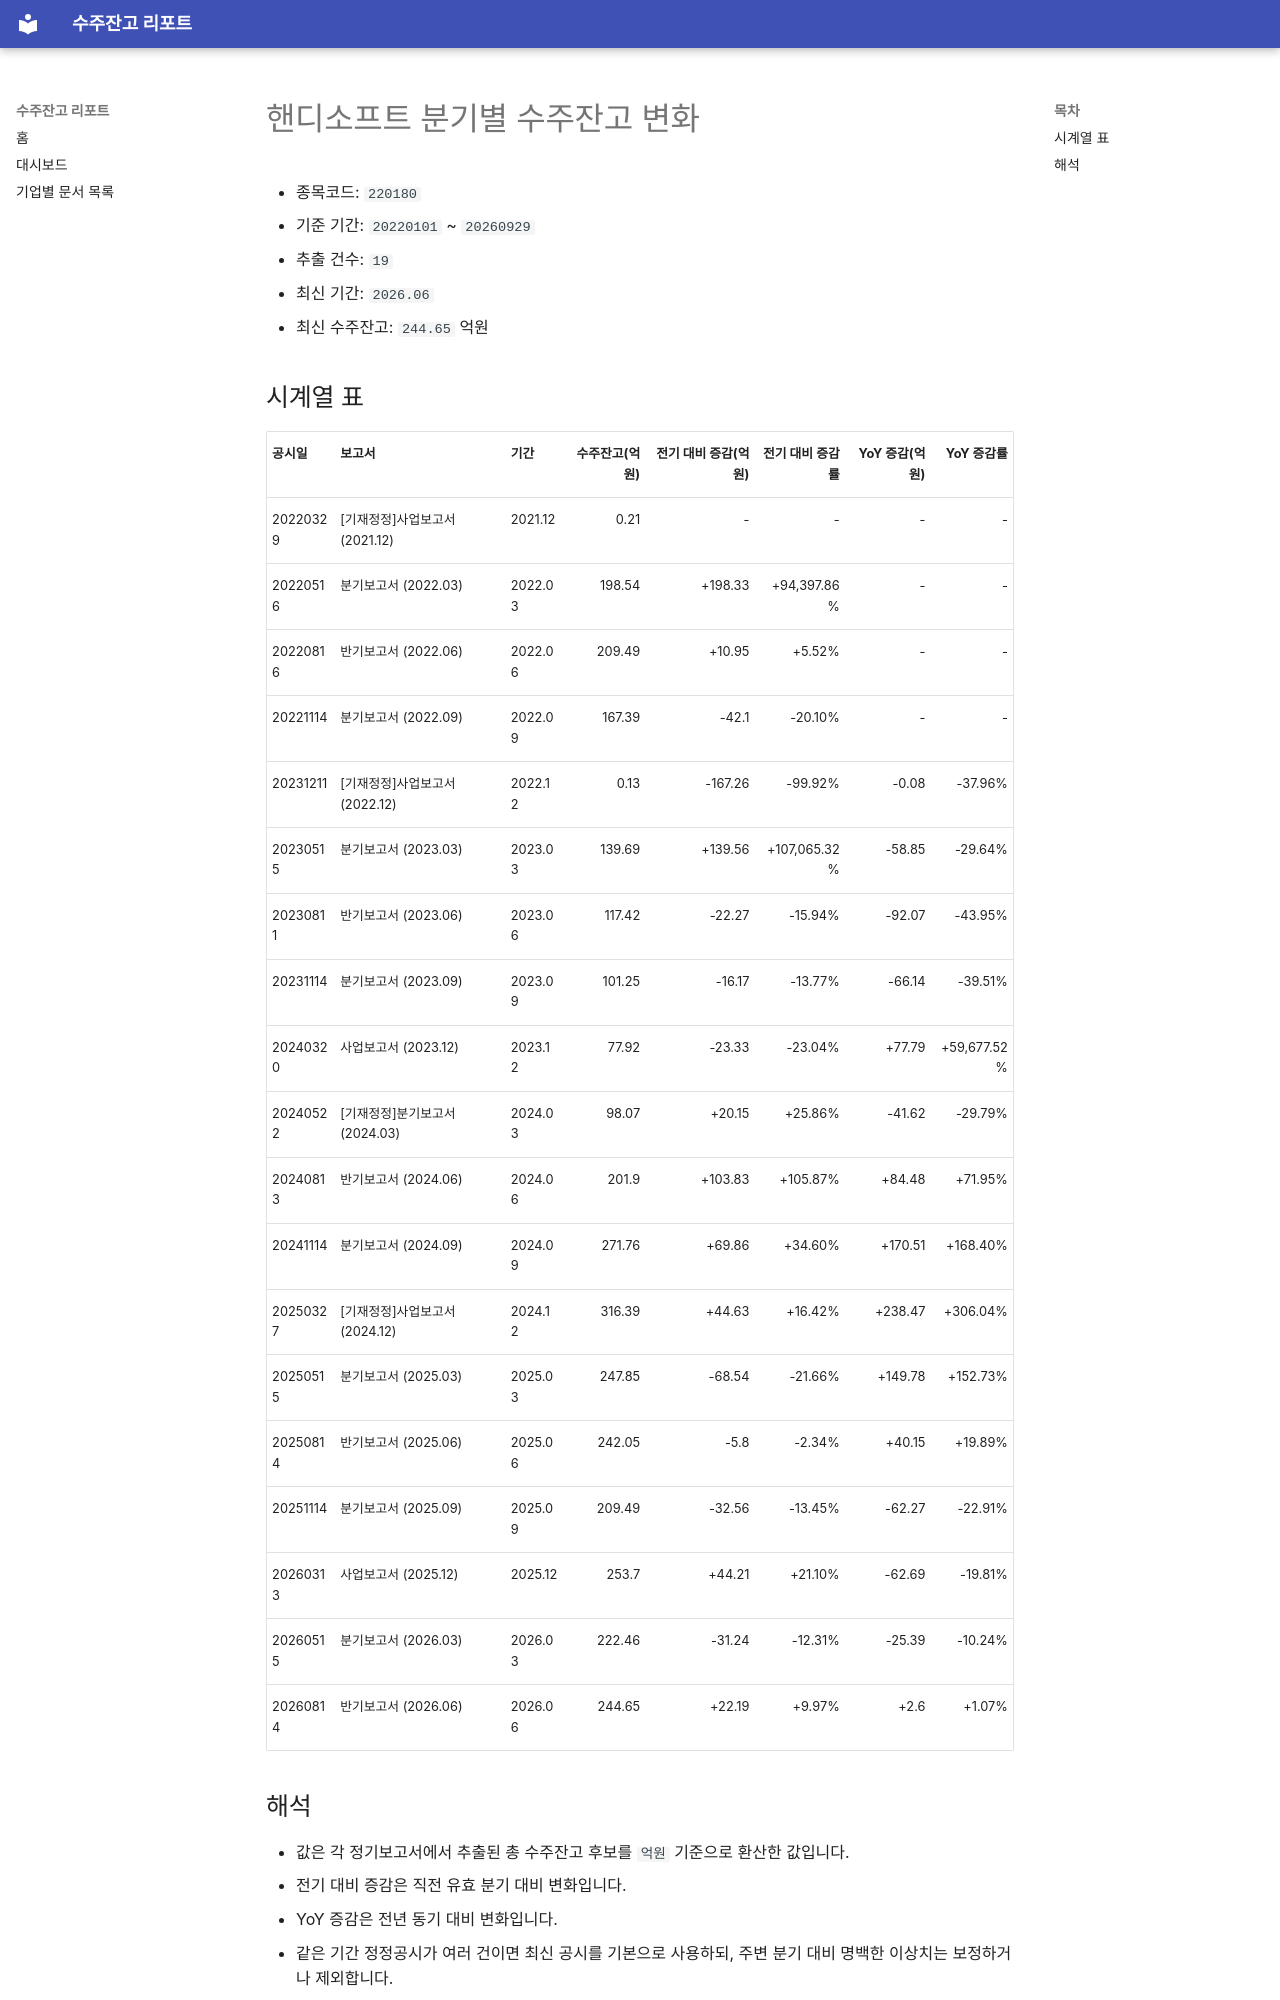

repository: agent-jaden/order-backlog-dashboard · page: companies/핸디소프트_수주잔고(220180)/index.html · generator: mkdocs

# 핸디소프트 분기별 수주잔고 변화

- 종목코드: `220180`
- 기준 기간: `20220101` ~ `20260929`
- 추출 건수: `19`
- 최신 기간: `2026.06`
- 최신 수주잔고: `244.65` 억원

## 시계열 표

| 공시일 | 보고서 | 기간 | 수주잔고(억원) | 전기 대비 증감(억원) | 전기 대비 증감률 | YoY 증감(억원) | YoY 증감률 |
| --- | --- | --- | ---: | ---: | ---: | ---: | ---: |
| 20220329 | [기재정정]사업보고서 (2021.12) | 2021.12 | 0.21 | - | - | - | - |
| 20220516 | 분기보고서 (2022.03) | 2022.03 | 198.54 | +198.33 | +94,397.86% | - | - |
| 20220816 | 반기보고서 (2022.06) | 2022.06 | 209.49 | +10.95 | +5.52% | - | - |
| 20221114 | 분기보고서 (2022.09) | 2022.09 | 167.39 | -42.1 | -20.10% | - | - |
| 20231211 | [기재정정]사업보고서 (2022.12) | 2022.12 | 0.13 | -167.26 | -99.92% | -0.08 | -37.96% |
| 20230515 | 분기보고서 (2023.03) | 2023.03 | 139.69 | +139.56 | +107,065.32% | -58.85 | -29.64% |
| 20230811 | 반기보고서 (2023.06) | 2023.06 | 117.42 | -22.27 | -15.94% | -92.07 | -43.95% |
| 20231114 | 분기보고서 (2023.09) | 2023.09 | 101.25 | -16.17 | -13.77% | -66.14 | -39.51% |
| 20240320 | 사업보고서 (2023.12) | 2023.12 | 77.92 | -23.33 | -23.04% | +77.79 | +59,677.52% |
| 20240522 | [기재정정]분기보고서 (2024.03) | 2024.03 | 98.07 | +20.15 | +25.86% | -41.62 | -29.79% |
| 20240813 | 반기보고서 (2024.06) | 2024.06 | 201.9 | +103.83 | +105.87% | +84.48 | +71.95% |
| 20241114 | 분기보고서 (2024.09) | 2024.09 | 271.76 | +69.86 | +34.60% | +170.51 | +168.40% |
| 20250327 | [기재정정]사업보고서 (2024.12) | 2024.12 | 316.39 | +44.63 | +16.42% | +238.47 | +306.04% |
| 20250515 | 분기보고서 (2025.03) | 2025.03 | 247.85 | -68.54 | -21.66% | +149.78 | +152.73% |
| 20250814 | 반기보고서 (2025.06) | 2025.06 | 242.05 | -5.8 | -2.34% | +40.15 | +19.89% |
| 20251114 | 분기보고서 (2025.09) | 2025.09 | 209.49 | -32.56 | -13.45% | -62.27 | -22.91% |
| 20260313 | 사업보고서 (2025.12) | 2025.12 | 253.7 | +44.21 | +21.10% | -62.69 | -19.81% |
| 20260515 | 분기보고서 (2026.03) | 2026.03 | 222.46 | -31.24 | -12.31% | -25.39 | -10.24% |
| 20260814 | 반기보고서 (2026.06) | 2026.06 | 244.65 | +22.19 | +9.97% | +2.6 | +1.07% |
